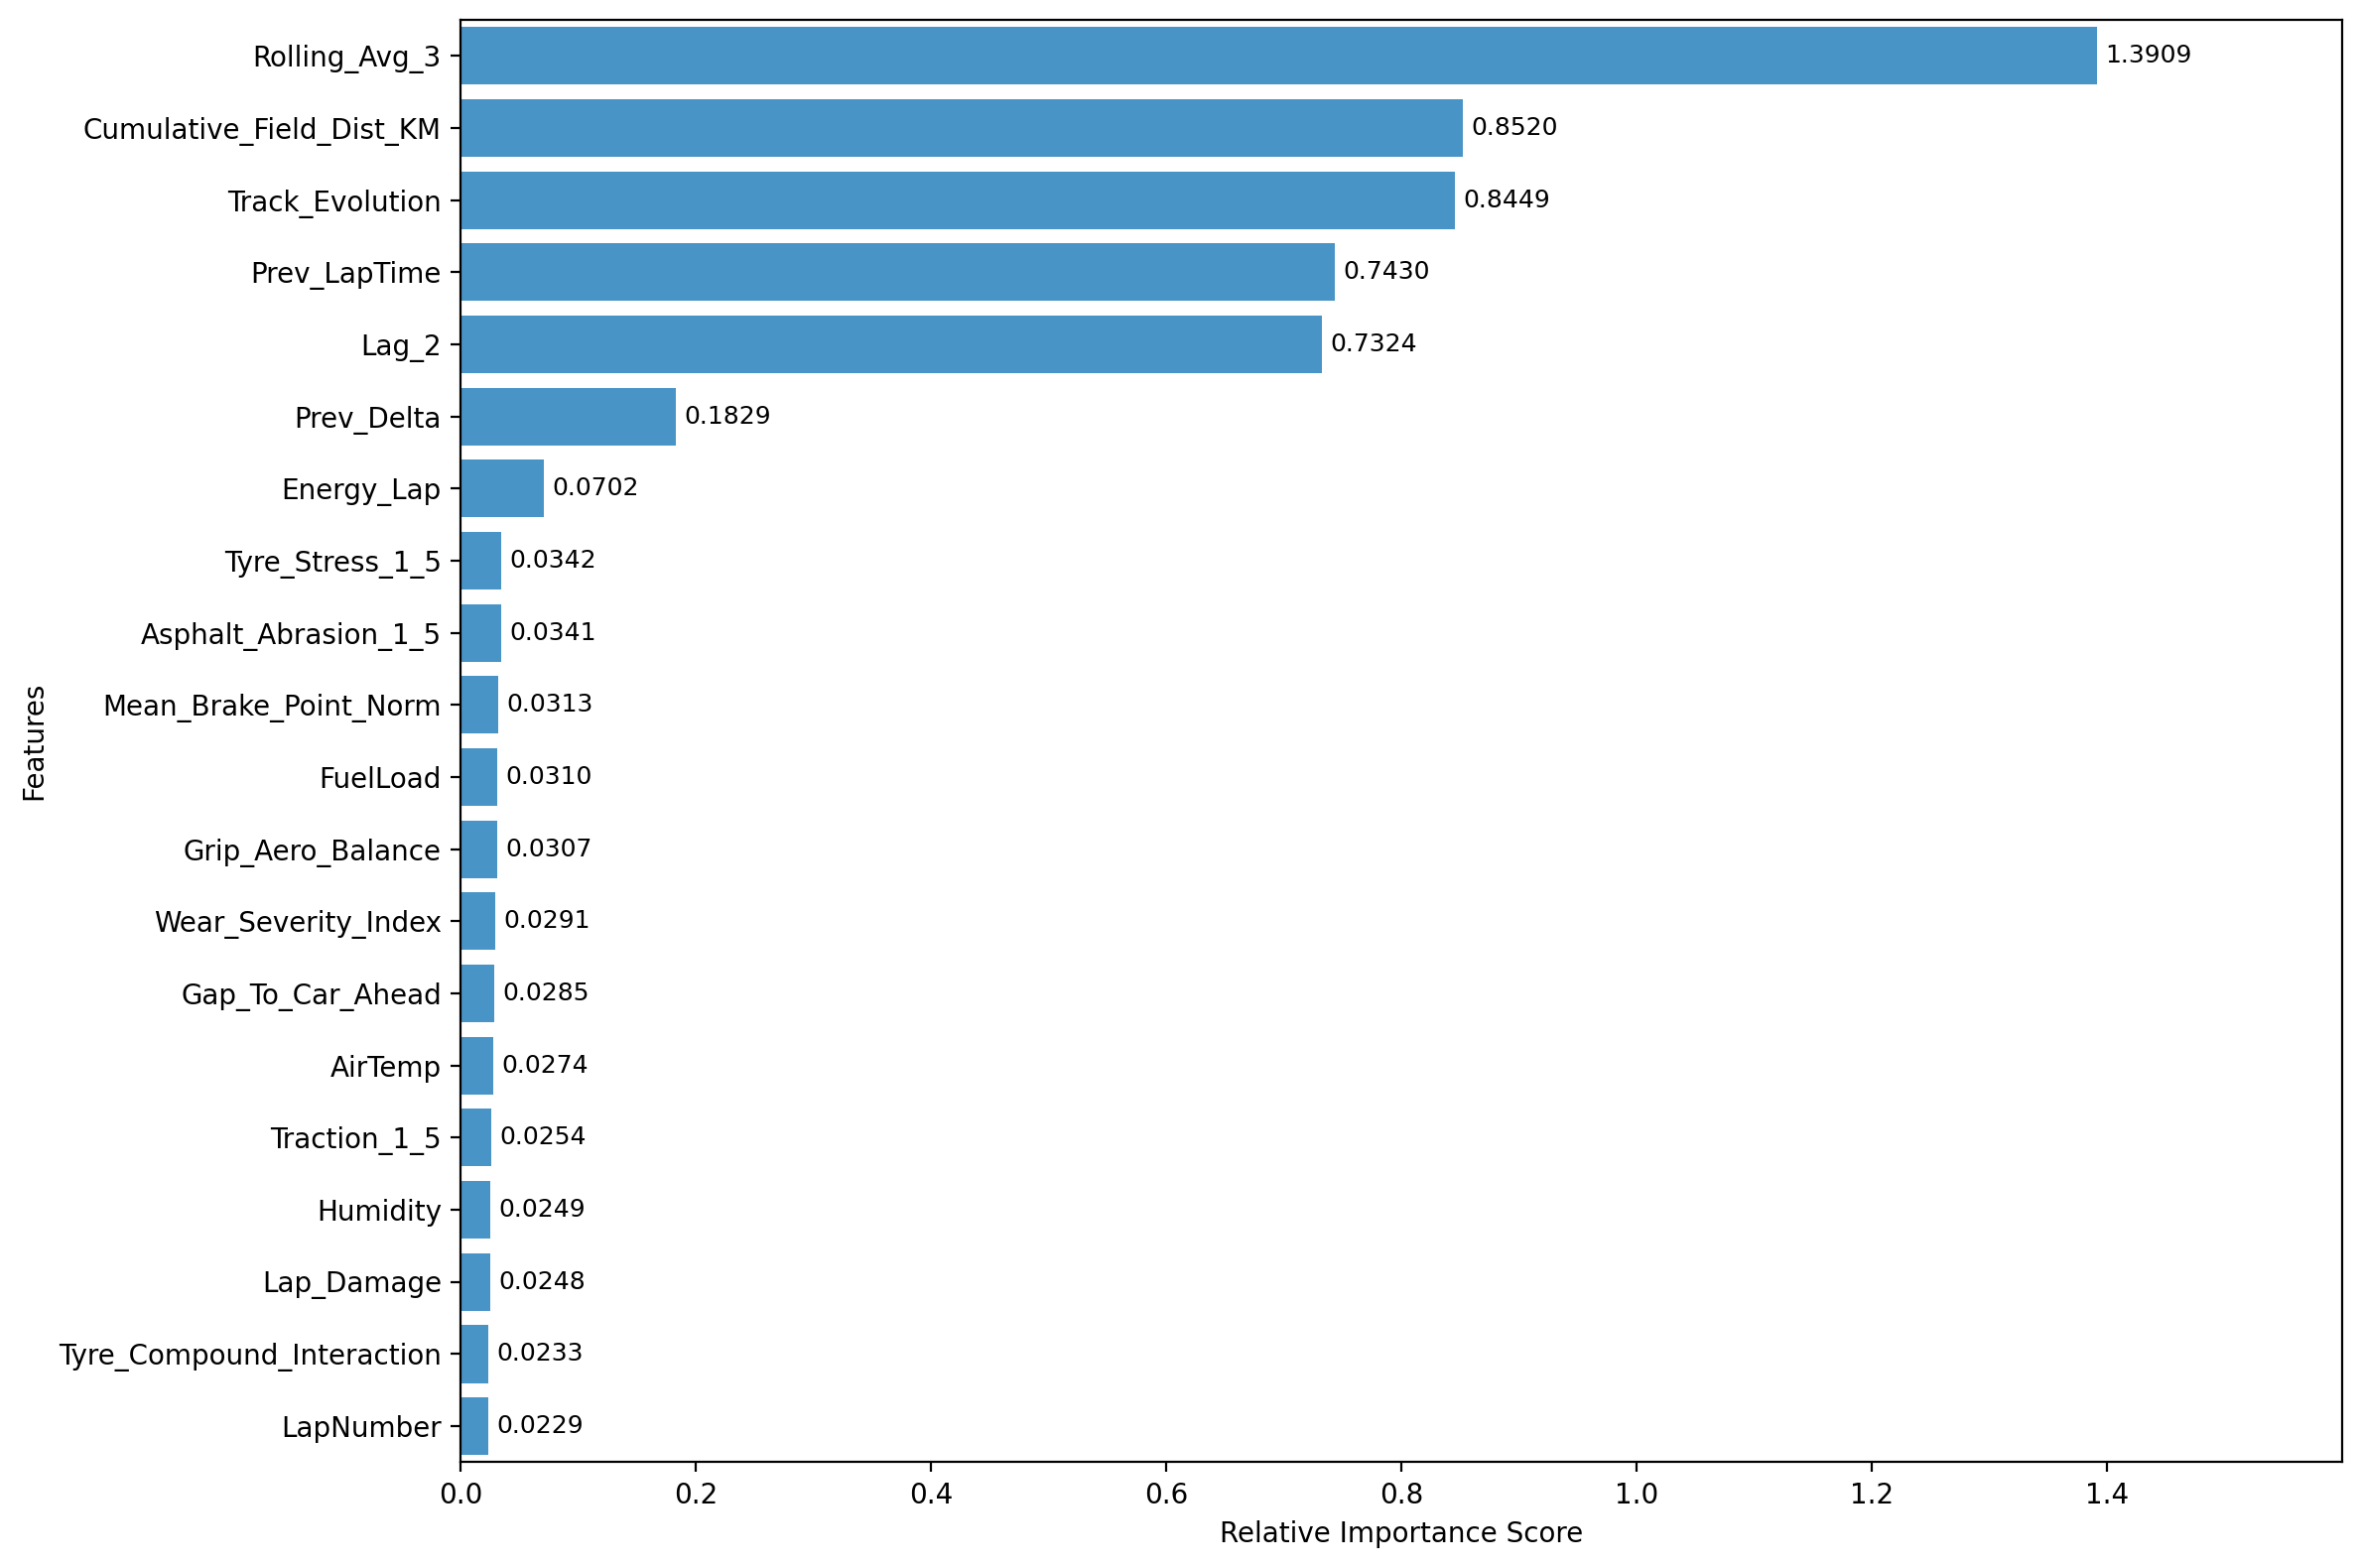

The file beside this chart, header and first rows:
Feature, Importance
Rolling_Avg_3, 1.391
Cumulative_Field_Dist_KM, 0.852
Track_Evolution, 0.8449
Prev_LapTime, 0.743
Lag_2, 0.7324
Prev_Delta, 0.1829
Energy_Lap, 0.07017
Tyre_Stress_1_5, 0.03416
Asphalt_Abrasion_1_5, 0.03412
Mean_Brake_Point_Norm, 0.03135
FuelLoad, 0.031
Grip_Aero_Balance, 0.03075
Wear_Severity_Index, 0.02907
Gap_To_Car_Ahead, 0.02855
AirTemp, 0.02743
Traction_1_5, 0.02545
Humidity, 0.02489
Lap_Damage, 0.02478
Tyre_Compound_Interaction, 0.02329
LapNumber, 0.0229
Position, 0.02279
Std_Brake_Point_Norm, 0.02266
Year, 0.02105
Std_Apex_Speed_Ratio, 0.01792
Lateral_1_5, 0.01727
LatOffset_Std, 0.01685
TrackTemp, 0.01629
Track_Flow_Type, 0.01544
Total_Min_Pressure, 0.01454
Min_Pressure_Front_PSI, 0.01421
Min_Pressure_Rear_PSI, 0.01408
Pressure, 0.0138
Aero_Loss, 0.01379
Circuit_Length_KM, 0.01187
LatOffset_Mean, 0.01085
Braking_1_5, 0.01073
Accumulated_Tyre_Wear, 0.0106
Std_Throttle_Integral_Norm, 0.01058
DRS_Fraction, 0.009781
WindSpeed, 0.008475
Location_Encoded, 0.007211
Compound_Int, 0.006224
Mean_Brake_Fraction, 0.006168
Std_Speed_Variability, 0.005973
TyreLife, 0.005467
Asphalt_Grip_1_5, 0.004621
Track_Evolution_1_5, 0.004592
Style_Cluster_ID_k2, 0.004534
Dirty_Air_Fraction, 0.004215
Driver_Encoded, 0.00386
Mean_Throttle_Integral_Norm, 0.00382
WindDirection, 0.003565
Mean_Speed_Variability, 0.003303
Downforce_1_5, 0.002631
Std_Brake_Fraction, 0.001829
Stint, 0.001775
Mean_Throttle_On_Dist_Norm, 0.001746
Pressure_Delta, 0.001455
Team_Encoded, 0.00108
Style_Entropy_k2, 0.0008786
... 4 more rows
